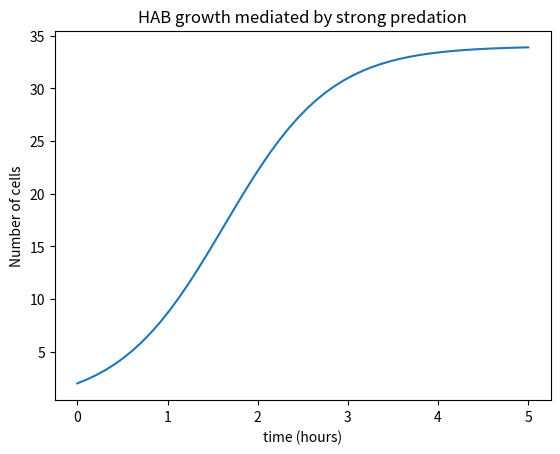

Write Python code to recreate this figure.
# -*- coding: utf-8 -*-
"""
Created on Tue Feb  4 14:46:34 2020

[redacted]
"""

import matplotlib.pyplot as plt
import numpy as np
from scipy.integrate import odeint

Initial_Pop = 2 #g carbon
photosynth = 1.8 #g*cal per cm squared per hour, we only sort of trust this number
resp = 0.1 #we made this number up but it seems reasonable, also it needs to depend on temp
graze = 0.05 # g carbon
endtime = 5  #hours

time = np.linspace(0,endtime,50)

def f(X,time):
    Pop = X[0]
    dZooPop = graze*Pop
    dPop = Pop*(photosynth-resp-dZooPop) #Riley, Gordon A. "Factors controlling phytoplankton populations on Georges Bank." J. mar. Res 6.1 (1946): 54-73.
    return([dPop])

Initial_condition = 20 #g carbon

hab_solution = odeint(f, Initial_Pop, time)
EndPop = [vector[0] for vector in hab_solution]

plt.figure()
plt.plot(time,EndPop)
plt.xlabel("time (hours)")
plt.ylabel("Number of cells")
plt.title("HAB growth mediated by strong predation")
